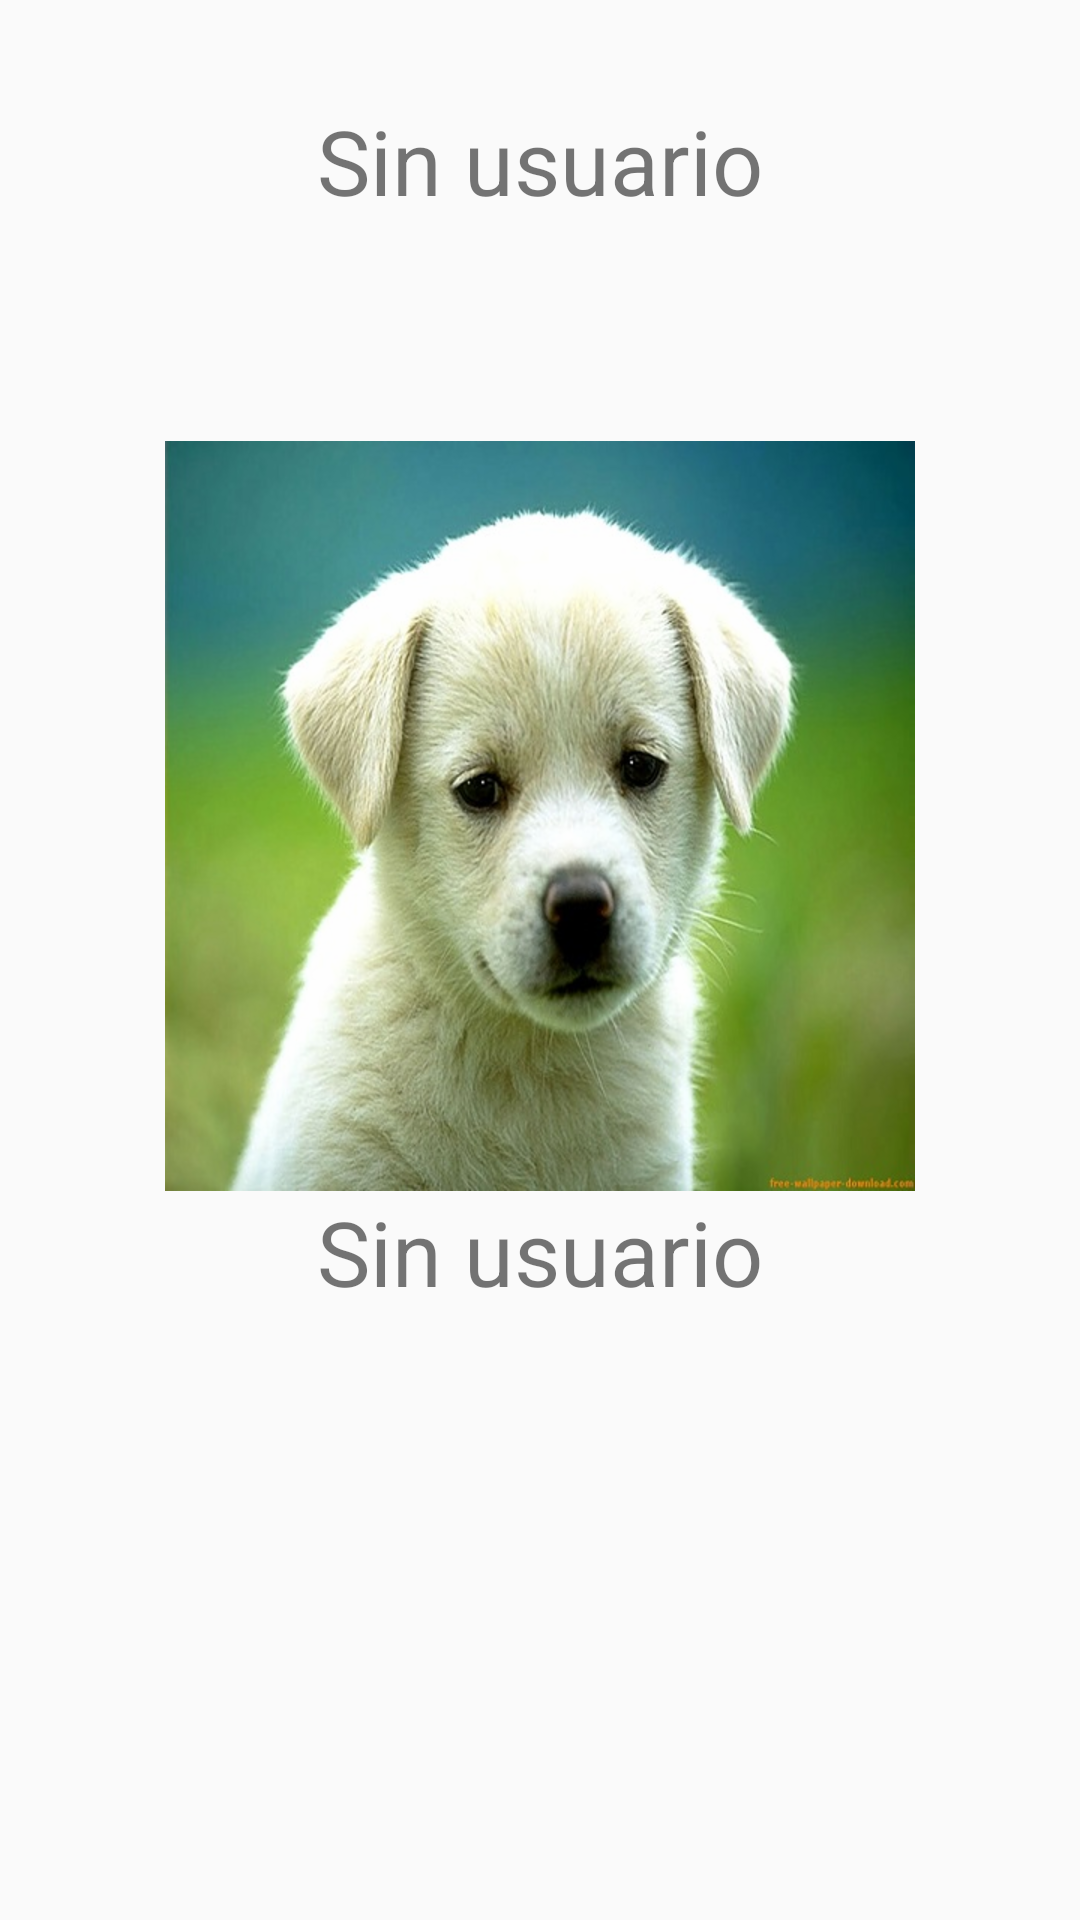

Here is an Android app screen rendered from its layout file. Give the layout XML and the strings, colors and styles it references.
<!-- AndroidManifest.xml: application theme AppTheme -->
<!-- res/layout/fragment_principal.xml -->
<LinearLayout xmlns:android="http://schemas.android.com/apk/res/android"
    xmlns:tools="http://schemas.android.com/tools"
    android:layout_width="match_parent"
    android:layout_height="match_parent"
    android:orientation="vertical"
    tools:context="marioargandona.com.petagram6.fragment.PrincipalFragment">

    <TextView
        android:id="@+id/tvUsuarioSeleccionado"
        android:layout_width="match_parent"
        android:layout_height="107dp"
        android:text="@string/nombre_mi_mascota"
        android:layout_below="@+id/imvPrincipal"
        android:gravity="center_vertical|center_horizontal"
        android:textAlignment="center"
        android:textSize="@dimen/margin_top" />

    <ImageView
        android:id="@+id/imvPrincipal"
        android:layout_width="match_parent"
        android:layout_height="wrap_content"
        android:src="@drawable/perroprincipal"
        android:paddingTop="40dp"/>

    <TextView
        android:id="@+id/tvNombreMiMascota"
        android:layout_width="match_parent"
        android:layout_height="wrap_content"
        android:text="@string/nombre_mi_mascota"
        android:layout_below="@+id/imvPrincipal"
        android:layout_gravity="center_vertical"
        android:gravity="center_vertical|center_horizontal"
        android:textAlignment="center"
        android:textSize="@dimen/margin_top"/>

    

    <android.support.v7.widget.RecyclerView
        android:id="@+id/rvMiMascota"
        android:layout_height="match_parent"
        android:layout_width="match_parent"
        android:layout_centerHorizontal="true"
        android:padding="@dimen/activity_horizontal_margin"
        android:layout_below="@+id/tvNombreMiMascota"
        >
    </android.support.v7.widget.RecyclerView>


</LinearLayout>
<!-- resources referenced by this layout -->
<resources>
  <dimen name="activity_horizontal_margin">16dp</dimen>
  <dimen name="margin_top">30dp</dimen>
  <!-- drawable perroprincipal: png bitmap (drawable-ldpi, 87482 bytes) -->
  <string name="nombre_mi_mascota">Sin usuario</string>
  <style name="AppTheme" parent="Theme.AppCompat.Light.DarkActionBar">
          
          <item name="colorPrimary">@color/primary</item>
          <item name="colorPrimaryDark">@color/primary_dark</item>
          <item name="colorAccent">@color/accent</item>
          <item name="windowActionBar">false</item>
          <item name="windowNoTitle">true</item>
      </style>
</resources>
